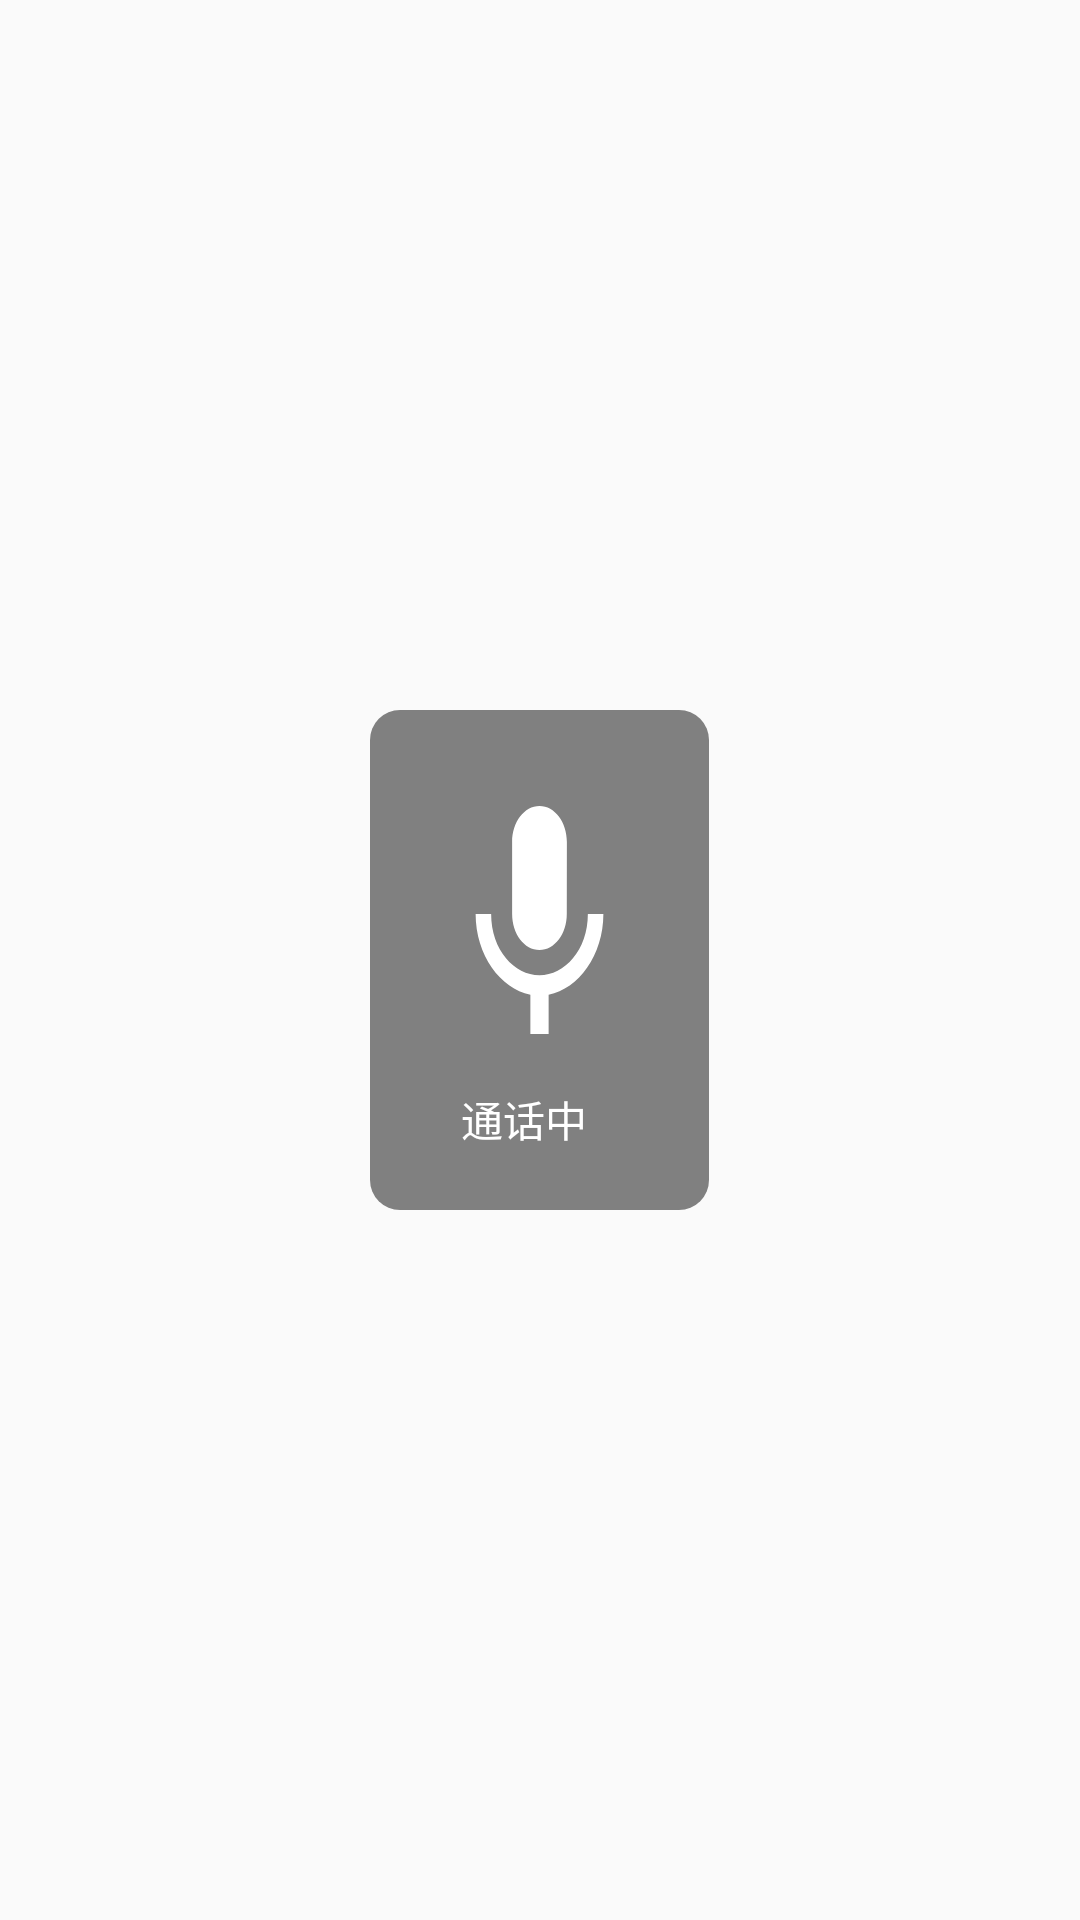

The Android layout XML behind this screen, and the referenced resources:
<!-- AndroidManifest.xml: application theme AppTheme -->
<!-- res/layout/dialog_speaking.xml -->
<?xml version="1.0" encoding="utf-8"?>
<LinearLayout xmlns:android="http://schemas.android.com/apk/res/android"
    android:orientation="vertical"
    android:layout_width="match_parent"
    android:gravity="center"
    android:layout_height="match_parent">

    <LinearLayout
        android:orientation="vertical"
        android:padding="20dp"
        android:background="@drawable/shape_cicle_gray"
        android:gravity="center_horizontal"
        android:layout_width="wrap_content"
        android:layout_height="wrap_content">

        <ImageView
            android:scaleType="fitXY"
            android:src="@drawable/ic_keyboard_voice_black_24dp"
            android:layout_width="73dp"
            android:layout_height="96dp" />
        <TextView
            android:id="@+id/tv_dialog_speak"
            android:textColor="@color/white"
            android:layout_marginTop="10dp"
            android:text="通话中   "
            android:layout_width="wrap_content"
            android:layout_height="wrap_content" />

    </LinearLayout>

</LinearLayout>
<!-- resources referenced by this layout -->
<resources>
  <color name="white">#FFF</color>
  <!-- drawable ic_keyboard_voice_black_24dp (drawable) -->
  <vector xmlns:android="http://schemas.android.com/apk/res/android"
          android:width="90dp"
          android:height="90dp"
          android:viewportWidth="24.0"
          android:viewportHeight="24.0">
      <path
          android:fillColor="#ffffff"
          android:pathData="M12,15c1.66,0 2.99,-1.34 2.99,-3L15,6c0,-1.66 -1.34,-3 -3,-3S9,4.34 9,6v6c0,1.66 1.34,3 3,3zM17.3,12c0,3 -2.54,5.1 -5.3,5.1S6.7,15 6.7,12L5,12c0,3.42 2.72,6.23 6,6.72L11,22h2v-3.28c3.28,-0.48 6,-3.3 6,-6.72h-1.7z"/>
  </vector>
  <!-- drawable shape_cicle_gray (drawable) -->
  <?xml version="1.0" encoding="utf-8"?>
  <shape android:shape="rectangle" xmlns:android="http://schemas.android.com/apk/res/android">
     <corners android:radius="10dp"/>
      <solid android:color="@color/gray_128"/>
  
  </shape>
  <style name="AppTheme" parent="Theme.AppCompat.Light.NoActionBar">
          
          <item name="colorPrimary">@color/colorPrimary</item>
          <item name="colorPrimaryDark">@color/colorPrimaryDark</item>
          <item name="colorAccent">@color/colorAccent</item>
      </style>
  <color name="gray_128">#808080</color>
  <color name="colorPrimary">#2daf9c</color>
  <color name="colorPrimaryDark">#2daf9c</color>
  <color name="colorAccent">#35beaa</color>
</resources>
